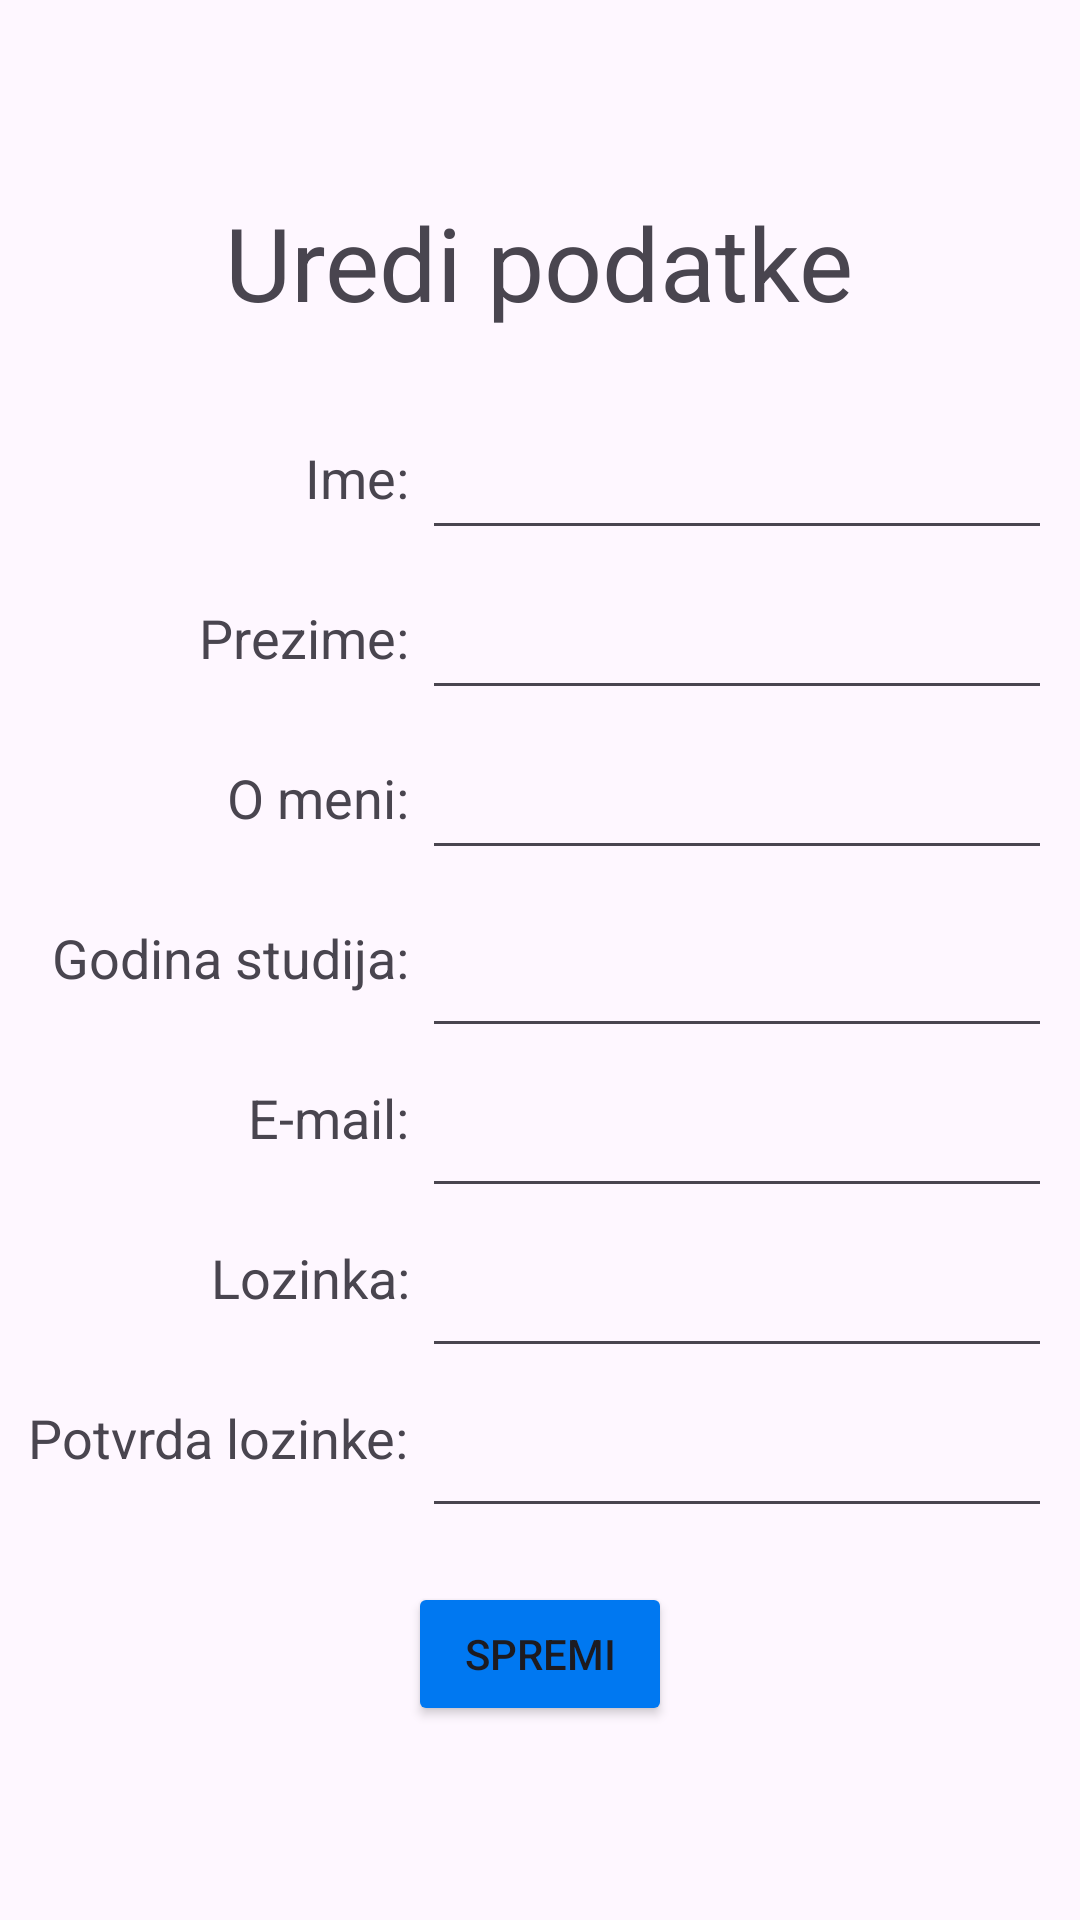

The Android layout XML behind this screen, and the referenced resources:
<!-- AndroidManifest.xml: application theme Theme.FIDITCareers -->
<!-- res/layout/fragment_student_edit.xml -->
<?xml version="1.0" encoding="utf-8"?>
<FrameLayout xmlns:android="http://schemas.android.com/apk/res/android"
    xmlns:app="http://schemas.android.com/apk/res-auto"
    xmlns:tools="http://schemas.android.com/tools"
    android:layout_width="match_parent"
    android:layout_height="match_parent"
    tools:context=".StudentEdit">

    <LinearLayout
        android:layout_width="match_parent"
        android:layout_height="match_parent"
        android:gravity="center"
        android:orientation="vertical">

        <TextView
            android:id="@+id/textView"
            android:layout_width="wrap_content"
            android:layout_height="wrap_content"
            android:text="Uredi podatke"
            android:textSize="34sp" />

        <TableLayout
            android:layout_width="wrap_content"
            android:layout_height="wrap_content"
            android:orientation="vertical"
            android:layout_marginTop="20dp">

            <TableRow
                android:layout_width="match_parent"
                android:layout_height="match_parent"
                android:gravity="center_horizontal">

                <TextView
                    android:layout_width="match_parent"
                    android:layout_height="wrap_content"
                    android:layout_gravity="bottom|right"
                    android:layout_marginBottom="6dp"
                    android:text="Ime: "
                    android:textSize="18sp" />

                <EditText
                    android:id="@+id/editNameText"
                    android:layout_width="wrap_content"
                    android:layout_height="wrap_content"
                    android:layout_marginTop="12dp"
                    android:ems="10"
                    android:inputType="text" />
            </TableRow>

            <TableRow
                android:layout_width="match_parent"
                android:layout_height="match_parent"
                android:gravity="center_horizontal">

                <TextView
                    android:layout_width="match_parent"
                    android:layout_height="wrap_content"
                    android:layout_gravity="bottom|right"
                    android:layout_marginBottom="6dp"
                    android:text="Prezime: "
                    android:textSize="18sp" />

                <EditText
                    android:id="@+id/editSurnameTxt"
                    android:layout_width="wrap_content"
                    android:layout_height="wrap_content"
                    android:layout_marginTop="12dp"
                    android:ems="10"
                    android:inputType="text" />
            </TableRow>

            <TableRow
                android:layout_width="match_parent"
                android:layout_height="match_parent"
                android:gravity="center_horizontal">

                <TextView
                    android:id="@+id/textView3"
                    android:layout_width="match_parent"
                    android:layout_height="wrap_content"
                    android:layout_gravity="bottom|right"
                    android:layout_marginBottom="6dp"
                    android:text="O meni: "
                    android:textSize="18sp" />

                <EditText
                    android:id="@+id/editAboutTxt"
                    android:layout_width="wrap_content"
                    android:layout_height="wrap_content"
                    android:layout_marginTop="12dp"
                    android:ems="10"
                    android:gravity="start|top"
                    android:inputType="textMultiLine"
                    android:maxLength="300" />
            </TableRow>

            <TableRow
                android:layout_width="match_parent"
                android:layout_height="match_parent"
                android:gravity="center">

                <TextView
                    android:layout_width="match_parent"
                    android:layout_height="wrap_content"
                    android:layout_gravity="bottom|right"
                    android:layout_marginBottom="6dp"
                    android:text="Godina studija: "
                    android:textSize="18sp" />

                <EditText
                    android:id="@+id/editStudyYearTxt"
                    android:layout_width="wrap_content"
                    android:layout_height="wrap_content"
                    android:layout_marginTop="12dp"
                    android:ems="10"
                    android:inputType="number" />
            </TableRow>

            <TableRow
                android:layout_width="match_parent"
                android:layout_height="match_parent"
                android:gravity="center">

                <TextView
                    android:layout_width="match_parent"
                    android:layout_height="wrap_content"
                    android:layout_gravity="bottom|right"
                    android:layout_marginBottom="6dp"
                    android:text="E-mail: "
                    android:textSize="18sp" />

                <EditText
                    android:id="@+id/editEmailTxt"
                    android:layout_width="wrap_content"
                    android:layout_height="wrap_content"
                    android:layout_marginTop="12dp"
                    android:ems="10"
                    android:inputType="textEmailAddress" />
            </TableRow>

            <TableRow
                android:layout_width="match_parent"
                android:layout_height="match_parent"
                android:gravity="center">

                <TextView
                    android:layout_width="match_parent"
                    android:layout_height="wrap_content"
                    android:layout_gravity="bottom"
                    android:layout_marginBottom="6dp"
                    android:gravity="bottom|right"
                    android:text="Lozinka: "
                    android:textSize="18sp" />

                <EditText
                    android:id="@+id/editPassTxt"
                    android:layout_width="wrap_content"
                    android:layout_height="wrap_content"
                    android:layout_marginTop="12dp"
                    android:ems="10"
                    android:inputType="textPassword" />
            </TableRow>

            <TableRow
                android:layout_width="match_parent"
                android:layout_height="match_parent"
                android:gravity="center">

                <TextView
                    android:layout_width="match_parent"
                    android:layout_height="wrap_content"
                    android:layout_gravity="bottom|right"
                    android:layout_marginBottom="6dp"
                    android:text="Potvrda lozinke: "
                    android:textSize="18sp" />

                <EditText
                    android:id="@+id/editPassConfTxt"
                    android:layout_width="wrap_content"
                    android:layout_height="wrap_content"
                    android:layout_marginTop="12dp"
                    android:ems="10"
                    android:inputType="textPassword" />
            </TableRow>
        </TableLayout>

        <Button
            android:id="@+id/saveBtn"
            android:layout_width="wrap_content"
            android:layout_height="wrap_content"
            android:layout_marginTop="24dp"
            android:backgroundTint="@color/blue"
            android:text="Spremi" />

    </LinearLayout>

</FrameLayout>
<!-- resources referenced by this layout -->
<resources>
  <color name="blue">#0078f1</color>
  <style name="Theme.FIDITCareers" parent="Base.Theme.FIDITCareers" />
  <style name="Base.Theme.FIDITCareers" parent="Theme.Material3.DayNight.NoActionBar">
          
          
      </style>
</resources>
